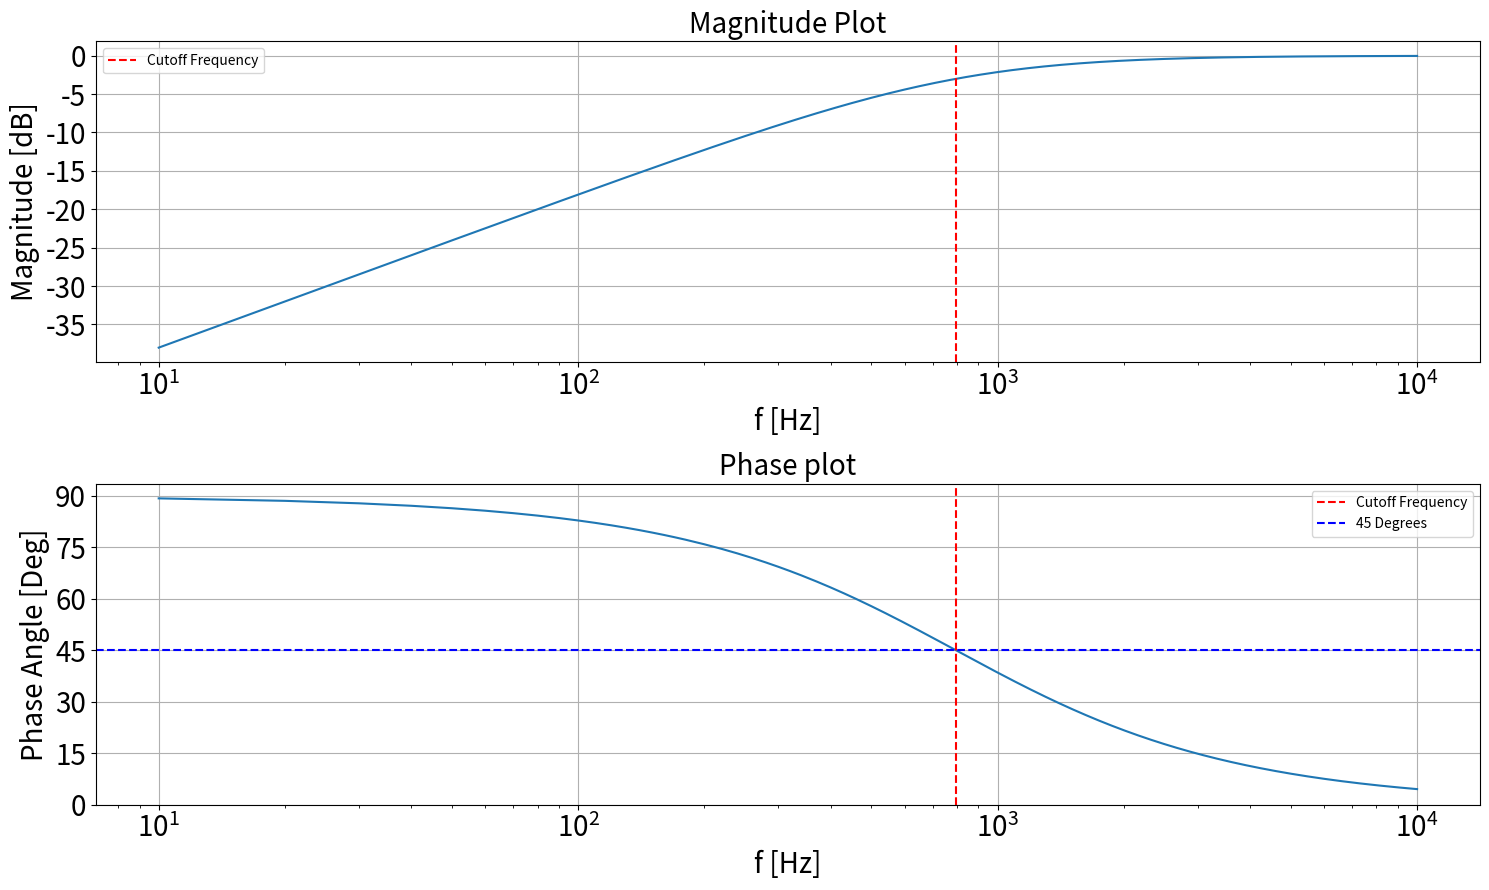

Write Python code to recreate this figure.
#Computing the bodeplot for the mathematical model of the highpass filter
#Packages
import matplotlib.pyplot as plt
import numpy as np
#Transfer function
def Filter(f,R,C):                     # Define the Filter function that corresponds to the low pass RC filter.
    omega = 2*np.pi*f
    vout=( 1j*R*C*omega/(1j*R*omega*C+1.))
    return(vout)
f = np.linspace(10,10000,1000) #Frequency inputs
#Values of the resistor and the capacitor
R=2000. # 2kOhm
C=0.1e-6  # 1µF
#The output voltage
vout_c = Filter(f,R,C)
#Calculating and printing the cutoff frequency
F_cut = 1./(2.*np.pi*R*C)
print("========================================")
print("Filter cut off frequency is: {:7.2f} Hz".format(F_cut))
print("========================================")
#Magnitude function
y_db = 20*np.log10(np.abs(vout_c))
#Plotting the magntiude plot
plt.figure(figsize=(15,9)) # Make a figure, and make it bigger.
plt.subplot(2,1,1)         # First subplot in the figure with (2 columns, 1 row, 1st subplot)
plt.plot(f,y_db) # Plot the amplitude, the absolute of the complex number
plt.axvline(x=F_cut, color='r', linestyle='dashed',label='Cutoff Frequency') #Plots a vertical line at the cutoff frequency
plt.title("Magnitude Plot", fontsize=20)
plt.xlabel("f [Hz]",fontsize=20)
plt.ylabel("Magnitude [dB]",fontsize=20)
plt.xscale("log")           # Set x to a log scale
plt.xticks(fontsize=20) #Set fontsize on numbers on the x-axis
plt.yticks(fontsize=20) #Set fontsize on numbers on the y-axis
plt.legend()
plt.grid(True)
plt.tight_layout()          # Automatically adjust spacing between the 2 plots so they do not overlap
#The phase plot
plt.subplot(2,1,2)
plt.plot(f,np.angle(vout_c,deg=True)) # Plot the amplitude, the absolute of the complex number
plt.axvline(x=F_cut, color='r', linestyle='dashed',label='Cutoff Frequency')#Plots a vertical line at the cutoff frequency
plt.axhline(y=45, color='b', linestyle='dashed',label='45 Degrees') #Plots a horizontal line at 45 degrees
plt.title("Phase plot",fontsize=20)
plt.xlabel("f [Hz]",fontsize=20)
plt.ylabel("Phase Angle [Deg]",fontsize=20)
plt.xscale("log")
plt.xticks(fontsize=20) #Set fontsize on numbers on the x-axis
plt.yticks(np.arange(0,105,15),fontsize=20) #Set fontsize on numbers on the y-axis
plt.grid(True)
plt.tight_layout()          # Automatically adjust spacing between the 2 plots so they do not overlap
plt.legend()
plt.show()

